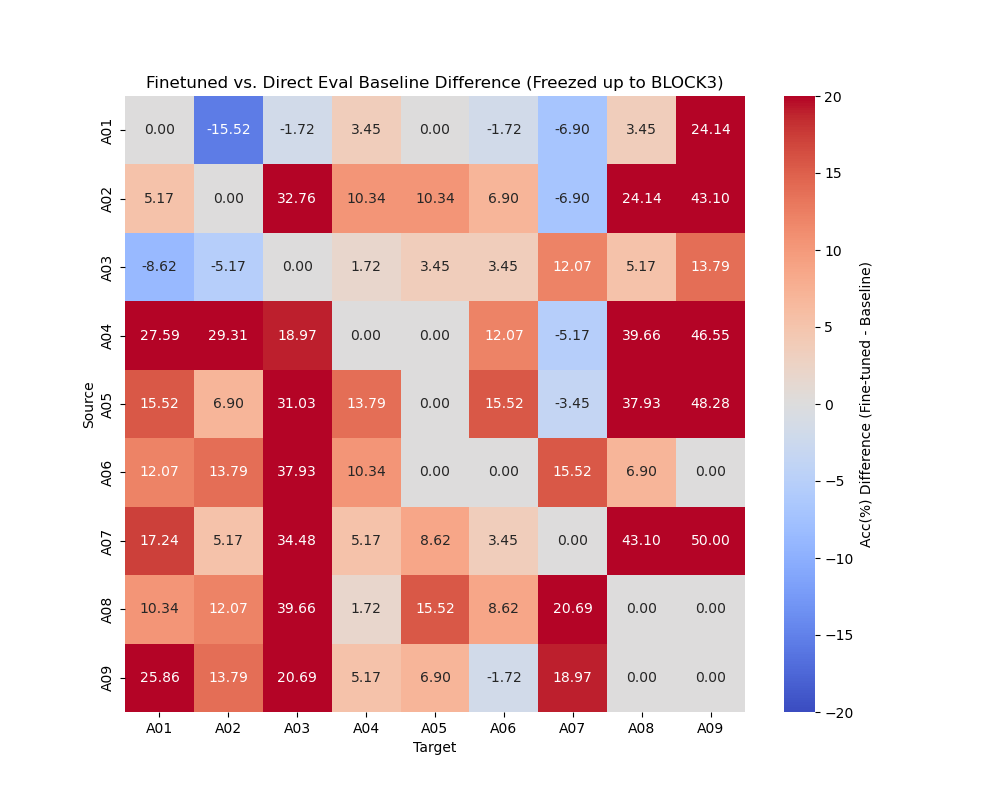

The file beside this chart, header and first rows:
, Unnamed: 0, A01, A02, A03, A04, A05, A06, A07, A08, A09
A01, , 0.0, -15.52, -1.724, 3.448, 0.0, -1.724, -6.897, 3.448, 24.14
A02, , 5.172, 0.0, 32.76, 10.34, 10.34, 6.897, -6.897, 24.14, 43.1
A03, , -8.621, -5.172, 0.0, 1.724, 3.448, 3.448, 12.07, 5.172, 13.79
A04, , 27.59, 29.31, 18.97, 0.0, 0.0, 12.07, -5.172, 39.66, 46.55
A05, , 15.52, 6.897, 31.03, 13.79, 0.0, 15.52, -3.448, 37.93, 48.28
A06, , 12.07, 13.79, 37.93, 10.34, 0.0, 0.0, 15.52, 6.897, 0.0
A07, , 17.24, 5.172, 34.48, 5.172, 8.621, 3.448, 0.0, 43.1, 50
A08, , 10.34, 12.07, 39.66, 1.724, 15.52, 8.621, 20.69, 0.0, 0.0
A09, , 25.86, 13.79, 20.69, 5.172, 6.897, -1.724, 18.97, 0.0, 0.0
